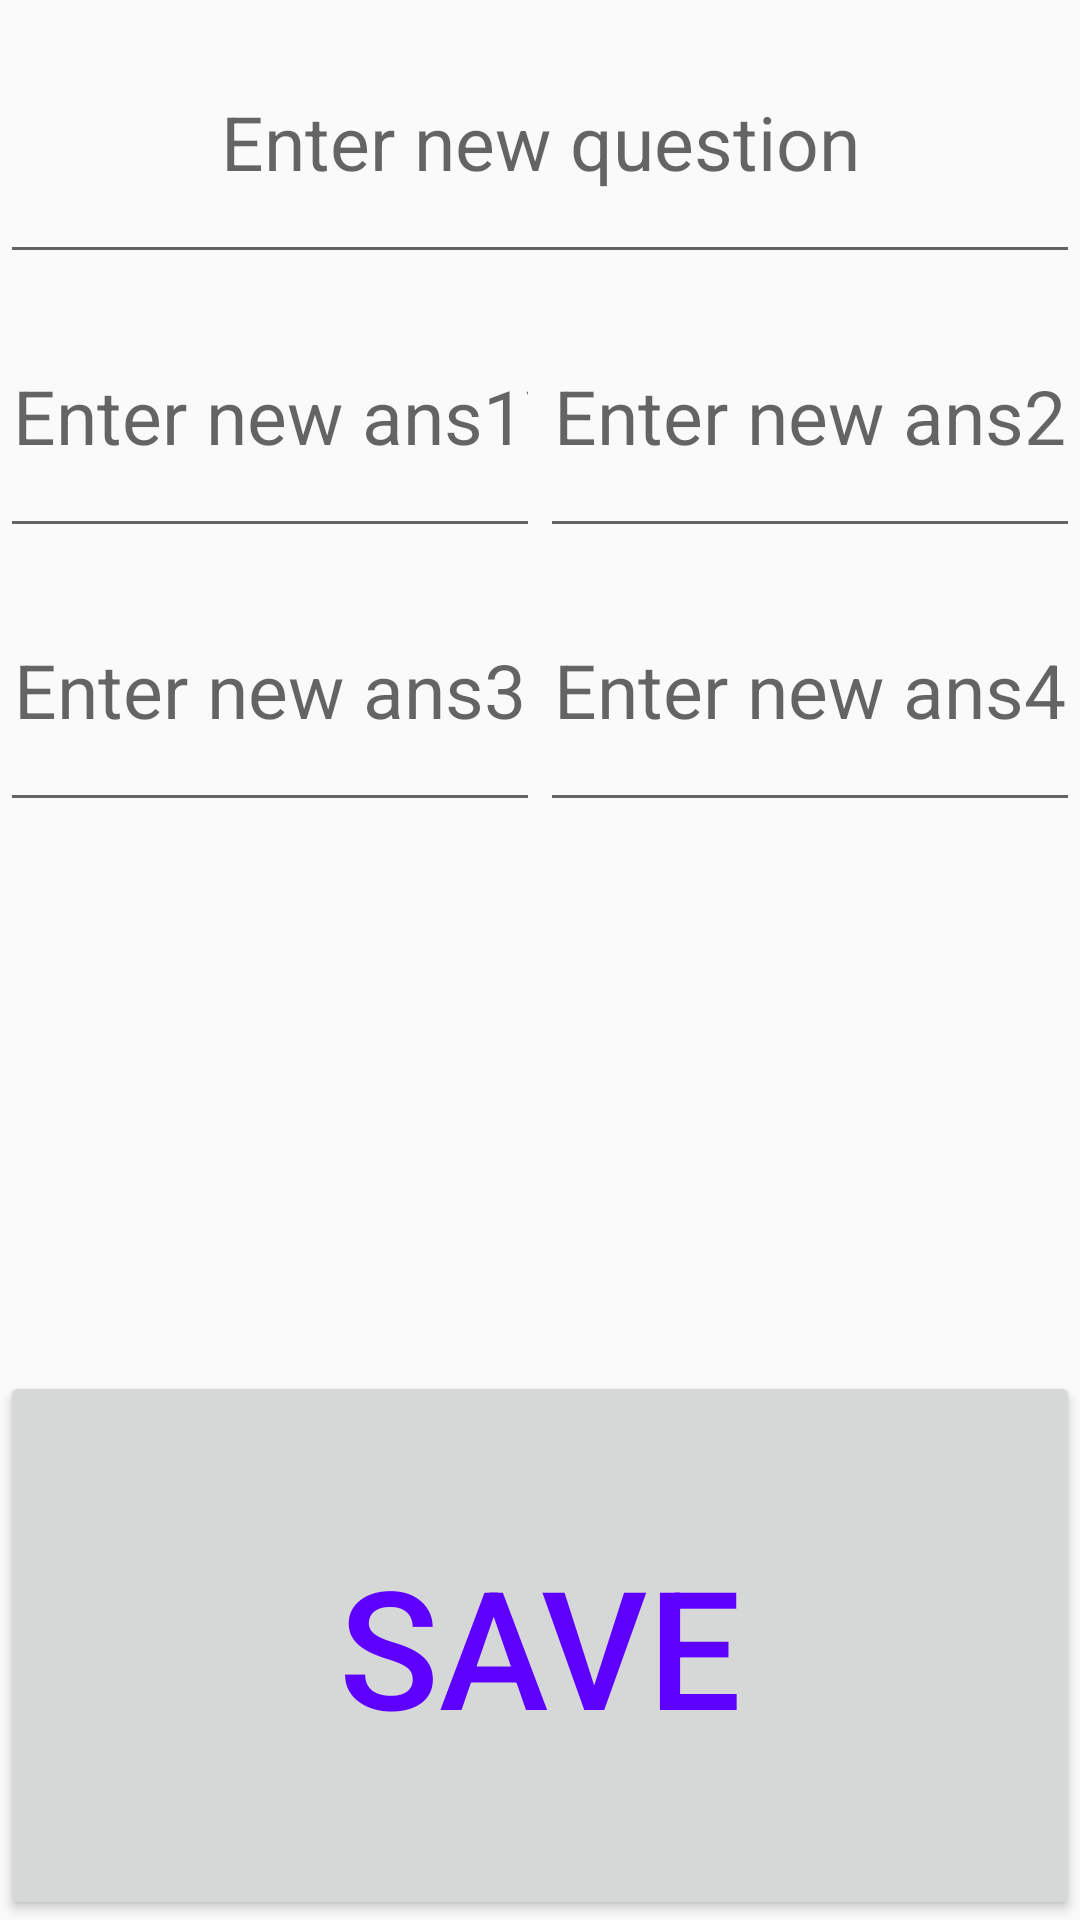

This screen was rendered from an Android layout file. Write that file and the resources it references.
<!-- AndroidManifest.xml: application theme Theme.AppCompat.DayNight.DarkActionBar -->
<!-- res/layout/activity_add_question.xml -->
<?xml version="1.0" encoding="utf-8"?>
<LinearLayout xmlns:android="http://schemas.android.com/apk/res/android"
    xmlns:app="http://schemas.android.com/apk/res-auto"
    xmlns:tools="http://schemas.android.com/tools"
    android:id="@+id/main"
    android:layout_width="match_parent"
    android:layout_height="match_parent"
    android:orientation="vertical"
    tools:context=".AddQuestionActivity">

    <EditText
        android:id="@+id/etNewQuestion"
        android:layout_width="match_parent"
        android:layout_height="0dp"
        android:layout_weight="1"
        android:ems="10"
        android:gravity="center"
        android:hint="Enter new question"
        android:inputType="textPostalAddress"
        android:textColor="#873DFF"
        android:textSize="25dp" />

    <LinearLayout
        android:layout_width="match_parent"
        android:layout_height="0dp"
        android:layout_weight="1"
        android:orientation="horizontal">

        <EditText
            android:id="@+id/etNewAns1"
            android:layout_width="0dp"
            android:layout_height="match_parent"
            android:layout_weight="1"
            android:ems="10"
            android:gravity="center"
            android:hint="Enter new ans1\n(the true one)"
            android:inputType="textPostalAddress"
            android:textColor="#4CAF50"
            android:textSize="25dp" />

        <EditText
            android:id="@+id/etNewAns2"
            android:layout_width="0dp"
            android:layout_height="match_parent"
            android:layout_weight="1"
            android:ems="10"
            android:gravity="center"
            android:hint="Enter new ans2"
            android:inputType="textPostalAddress"
            android:textColor="#2196F3"
            android:textSize="25dp" />
    </LinearLayout>

    <LinearLayout
        android:layout_width="match_parent"
        android:layout_height="0dp"
        android:layout_weight="1"
        android:orientation="horizontal">

        <EditText
            android:id="@+id/etNewAns3"
            android:layout_width="0dp"
            android:layout_height="match_parent"
            android:layout_weight="1"
            android:ems="10"
            android:gravity="center"
            android:hint="Enter new ans3"
            android:inputType="textPostalAddress"
            android:textColor="#DBA912"
            android:textSize="25dp" />

        <EditText
            android:id="@+id/etNewAns4"
            android:layout_width="0dp"
            android:layout_height="match_parent"
            android:layout_weight="1"
            android:ems="10"
            android:gravity="center"
            android:hint="Enter new ans4"
            android:inputType="textPostalAddress"
            android:textColor="#FF4D40"
            android:textSize="25dp" />
    </LinearLayout>

    <TextView
        android:id="@+id/tvIsEmpty"
        android:layout_width="match_parent"
        android:layout_height="0dp"
        android:layout_weight="2"
        android:gravity="center"
        android:text="Can't be empty!"
        android:textColor="#C50000"
        android:textSize="45dp"
        android:textStyle="bold|italic"
        android:visibility="invisible" />

    <Button
        android:id="@+id/btnSaveQuestion"
        android:layout_width="match_parent"
        android:layout_height="0dp"
        android:layout_weight="2"
        android:onClick="toSave"
        android:text="Save"
        android:textColor="#5E00FF"
        android:textSize="55dp" />
</LinearLayout>
<!-- resources referenced by this layout -->
<resources>

</resources>
